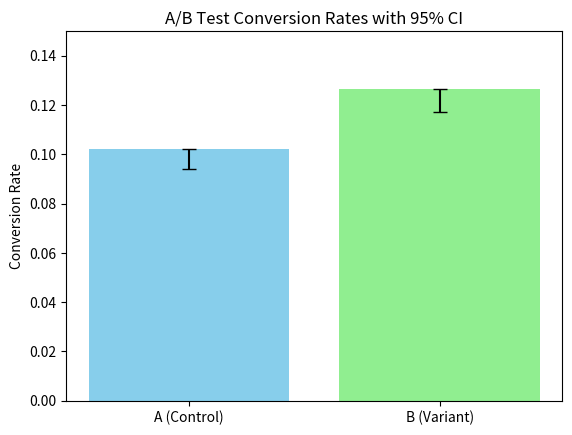
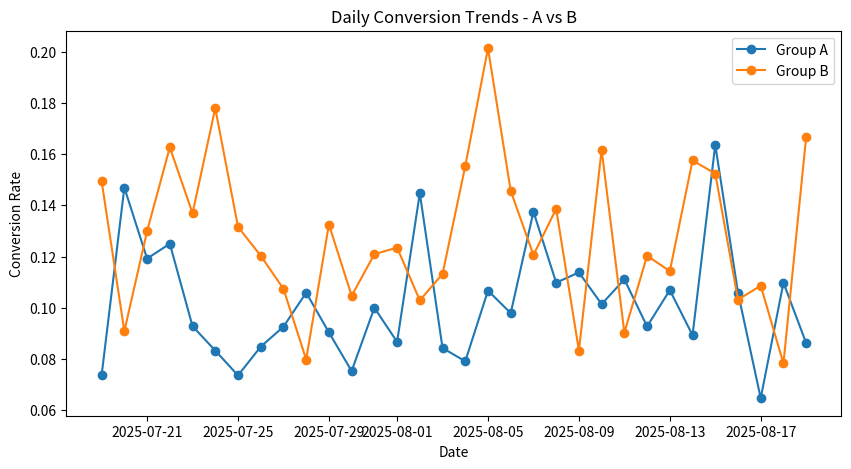

Python code for these plots, in order:
import matplotlib.pyplot as plt
import pandas as pd
# Conversion rates and confidence intervals
groups = ["A (Control)", "B (Variant)"]
rates = [519/5076, 622/4924]
ci_lower = [0.093911, 0.117041]   # from your results
ci_upper = [0.110581, 0.135599]

# Error bars = distance from rate to CI bound
error_lower = [max(r - l, 0) for r, l in zip(rates, ci_lower)]
error_upper = [max(u - r, 0) for r, u in zip(ci_upper, rates)]

plt.bar(groups, rates, yerr=[error_lower, error_upper], capsize=5, color=["skyblue", "lightgreen"])
plt.ylabel("Conversion Rate")
plt.title("A/B Test Conversion Rates with 95% CI")
plt.ylim(0, 0.15)
plt.show()



# daily_trend
data = {
    "test_group": [
        "A", "B", "A", "B", "A", "B", "A", "B", "A", "B",
        "A", "B", "A", "B", "A", "B", "A", "B", "A", "B",
        "A", "B", "A", "B", "A", "B", "A", "B", "A", "B",
        "A", "B", "A", "B", "A", "B", "A", "B", "A", "B",
        "A", "B", "A", "B", "A", "B", "A", "B", "A", "B",
        "A", "B", "A", "B", "A", "B", "A", "B", "A", "B",
        "A", "B", "A", "B"
    ],
    "test_date": [
        "2025-07-19", "2025-07-19", "2025-07-20", "2025-07-20", "2025-07-21", "2025-07-21",
        "2025-07-22", "2025-07-22", "2025-07-23", "2025-07-23", "2025-07-24", "2025-07-24",
        "2025-07-25", "2025-07-25", "2025-07-26", "2025-07-26", "2025-07-27", "2025-07-27",
        "2025-07-28", "2025-07-28", "2025-07-29", "2025-07-29", "2025-07-30", "2025-07-30",
        "2025-07-31", "2025-07-31", "2025-08-01", "2025-08-01", "2025-08-02", "2025-08-02",
        "2025-08-03", "2025-08-03", "2025-08-04", "2025-08-04", "2025-08-05", "2025-08-05",
        "2025-08-06", "2025-08-06", "2025-08-07", "2025-08-07", "2025-08-08", "2025-08-08",
        "2025-08-09", "2025-08-09", "2025-08-10", "2025-08-10", "2025-08-11", "2025-08-11",
        "2025-08-12", "2025-08-12", "2025-08-13", "2025-08-13", "2025-08-14", "2025-08-14",
        "2025-08-15", "2025-08-15", "2025-08-16", "2025-08-16", "2025-08-17", "2025-08-17",
        "2025-08-18", "2025-08-18", "2025-08-19", "2025-08-19"
    ],
    "conversion_rate": [
        0.0737, 0.1494, 0.1469, 0.0909, 0.1192, 0.1299, 0.125, 0.1626, 0.0928, 0.1369,
        0.0833, 0.1779, 0.0736, 0.1316, 0.0848, 0.1203, 0.0926, 0.1074, 0.1059, 0.0798,
        0.0904, 0.1325, 0.0753, 0.1047, 0.1, 0.1209, 0.0867, 0.1235, 0.1447, 0.1029,
        0.0843, 0.1132, 0.0791, 0.1553, 0.1067, 0.2013, 0.0979, 0.1456, 0.1375, 0.1206,
        0.1098, 0.1386, 0.1138, 0.0833, 0.1014, 0.1617, 0.1111, 0.0903, 0.0927, 0.1203,
        0.1069, 0.1143, 0.0893, 0.1575, 0.1636, 0.1524, 0.1059, 0.1032, 0.0647, 0.1086,
        0.1098, 0.0783, 0.0862, 0.1667
    ]
}
df = pd.DataFrame(data)

# Convert date column
df["test_date"] = pd.to_datetime(df["test_date"])

# Plot
plt.figure(figsize=(10,5))
for g in df["test_group"].unique():
    subset = df[df["test_group"] == g]
    plt.plot(subset["test_date"], subset["conversion_rate"], marker="o", label=f"Group {g}")

plt.xlabel("Date")
plt.ylabel("Conversion Rate")
plt.title("Daily Conversion Trends - A vs B")
plt.legend()
plt.show()
plt.savefig("daily_conversion_trends.png", dpi=300, bbox_inches='tight')